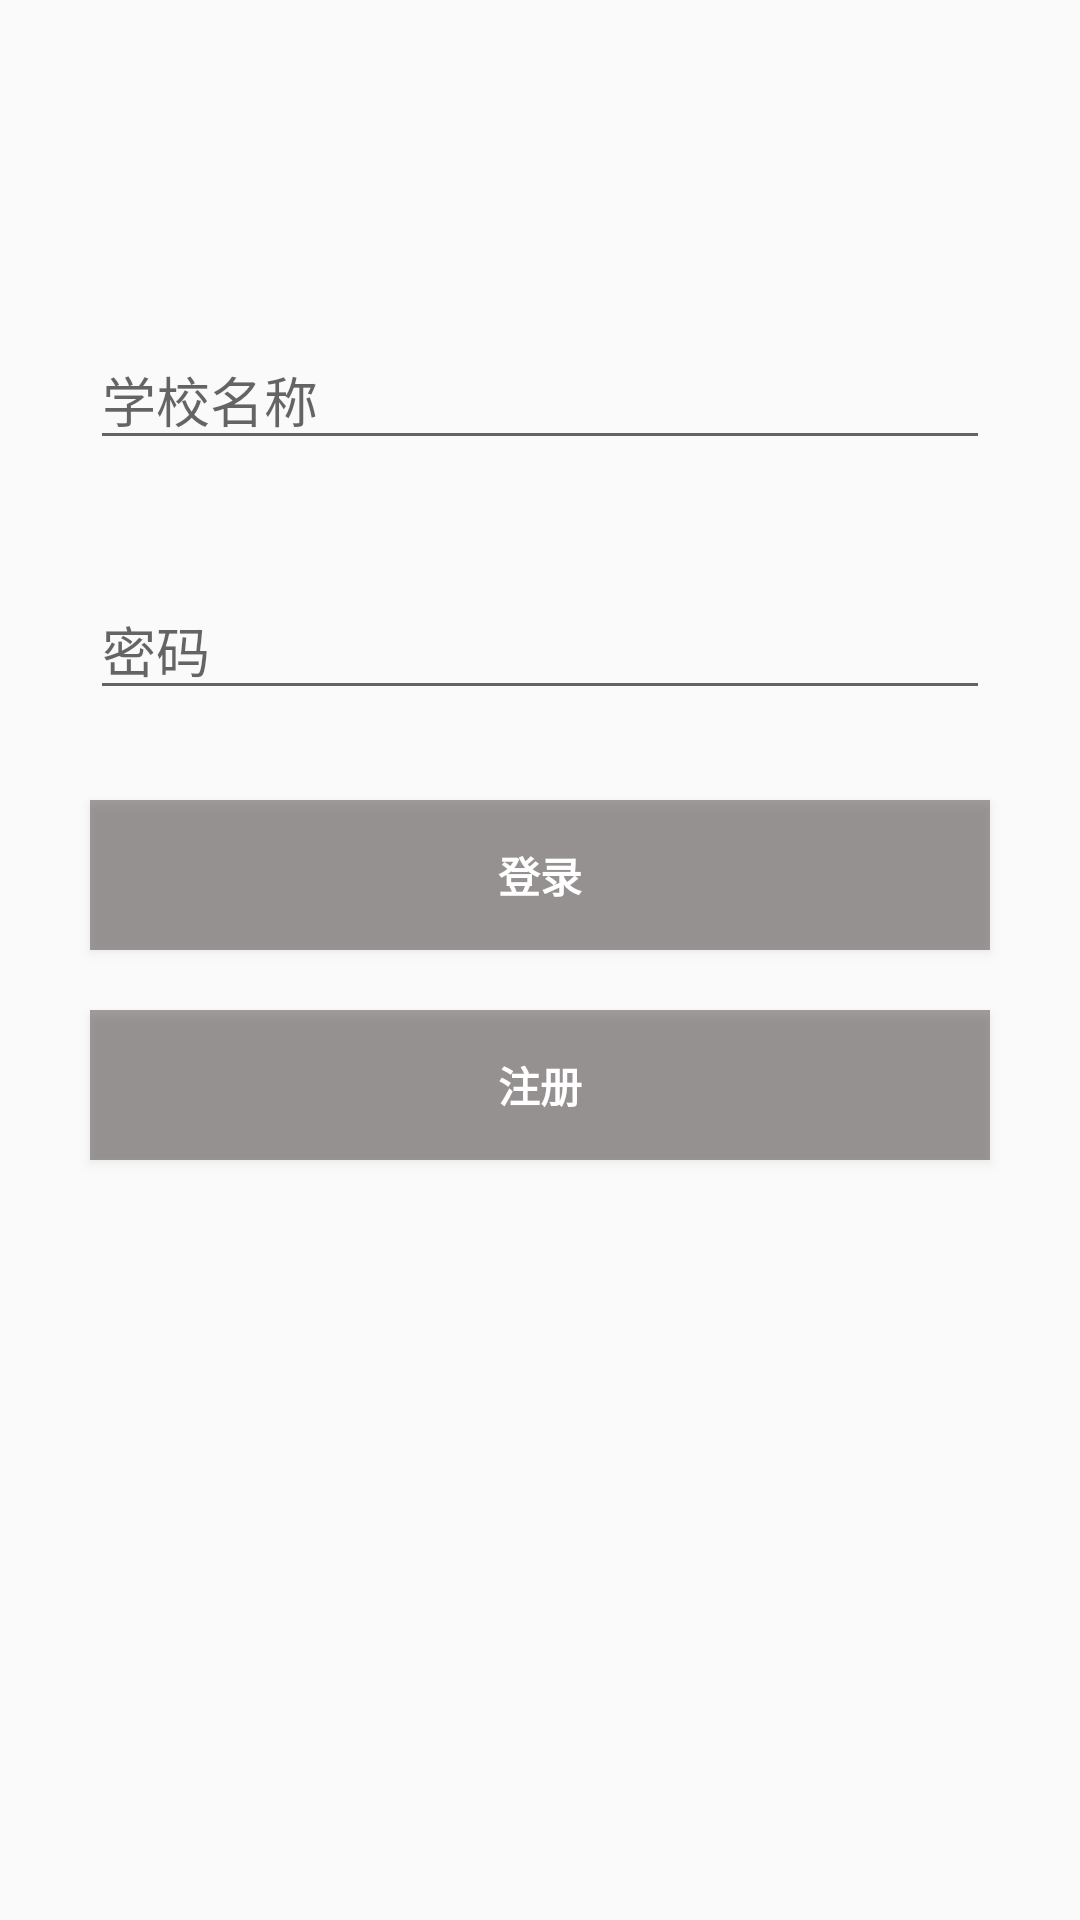

Android layout source for this screen:
<!-- AndroidManifest.xml: application theme AppTheme -->
<!-- res/layout/login.xml -->
<?xml version="1.0" encoding="utf-8"?>
<LinearLayout xmlns:android="http://schemas.android.com/apk/res/android"
    android:layout_width="match_parent"
    android:layout_height="match_parent"
    android:orientation="vertical"
    android:background="@drawable/login_background">

    <EditText
        android:id="@+id/school_name"
        android:layout_width="300dp"
        android:layout_height="wrap_content"
        android:hint="@string/school_name"
        android:layout_marginTop="110dp"
        android:layout_marginLeft="30dp"
       />

    <EditText
        android:id="@+id/password"
        android:layout_width="300dp"
        android:layout_height="wrap_content"
        android:hint="@string/password"
        android:layout_marginLeft="30dp"
        android:layout_marginTop="40dp"
        android:inputType="textPassword"/>

    <Button
        android:id="@+id/login"
        android:layout_width="300dp"
        android:layout_height="50dp"
        android:layout_marginTop="30dp"
        android:layout_marginLeft="30dp"
        style="?android:textAppearanceSmall"
        android:textStyle="bold"
        android:text="@string/login"
        android:background="#5f0f0000"
        android:textColor="#ffffff"/>
    <Button
        android:id="@+id/register"
        android:layout_width="300dp"
        android:layout_height="50dp"
        android:layout_marginTop="20dp"
        android:layout_marginLeft="30dp"
        style="?android:textAppearanceSmall"
        android:textStyle="bold"
        android:text="@string/register"
        android:background="#5f0f0000"
        android:textColor="#ffffff"/>

</LinearLayout>
<!-- resources referenced by this layout -->
<resources>
  <string name="login">登录</string>
  <string name="password">密码</string>
  <string name="register">注册</string>
  <string name="school_name">学校名称</string>
  <style name="AppTheme" parent="Theme.AppCompat.Light.NoActionBar">
          
          <item name="colorPrimary">@color/colorPrimary</item>
          <item name="colorPrimaryDark">@color/colorPrimaryDark</item>
          <item name="colorAccent">@color/colorAccent</item>
      </style>
  <color name="colorPrimary">#3F51B5</color>
  <color name="colorPrimaryDark">#56a8d1</color>
  <color name="colorAccent">#FF4081</color>
</resources>
